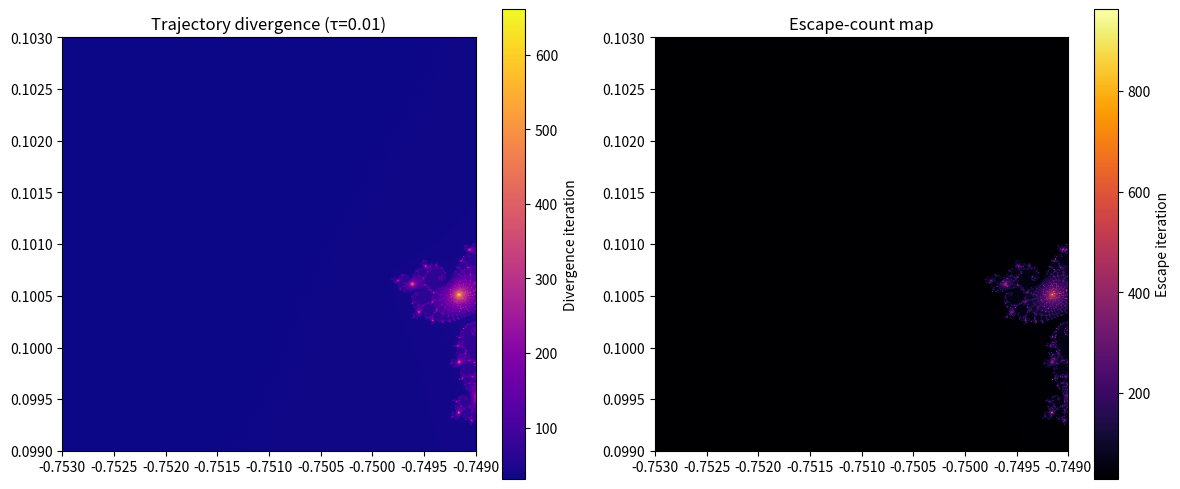

Generate this figure with matplotlib:
import numpy as np
import matplotlib.pyplot as plt

N, MAX_ITER, TAU = 512, 1000, 0.01

x = np.linspace(-0.7530, -0.7490, N)
y = np.linspace(0.0990, 0.1030, N)

C64 = (x[np.newaxis, :] + 1j * y[:, np.newaxis]).astype(np.complex128)
C32 = C64.astype(np.complex64)

z32 = np.zeros_like(C32)
z64 = np.zeros_like(C64)

diverge = np.full((N, N), MAX_ITER, dtype=np.int32)
active = np.ones((N, N), dtype=bool)

for k in range(MAX_ITER):
    if not active.any():
        break

    z32[active] = z32[active] ** 2 + C32[active]
    z64[active] = z64[active] ** 2 + C64[active]

    diff = np.abs(z32.real.astype(np.float64) - z64.real) + np.abs(
        z32.imag.astype(np.float64) - z64.imag
    )

    newly = active & (diff > TAU)

    diverge[newly] = k
    active[newly] = False

# Compute escape-count map for comparison, question: 3
escape = np.full((N, N), MAX_ITER, dtype=np.int32)
z = np.zeros_like(C64)
active2 = np.ones((N, N), dtype=bool)

for k in range(MAX_ITER):
    if not active2.any():
        break

    z[active2] = z[active2] ** 2 + C64[active2]
    escaped = active2 & (np.abs(z) > 2.0)
    escape[escaped] = k
    active2[escaped] = False


# Side-by-side comparison
fig, axes = plt.subplots(1, 2, figsize=(12, 5))

axes[0].imshow(
    diverge, cmap="plasma", origin="lower", extent=[-0.7530, -0.7490, 0.0990, 0.1030]
)
axes[0].set_title(f"Trajectory divergence (τ={TAU})")
plt.colorbar(axes[0].images[0], ax=axes[0], label="Divergence iteration")

axes[1].imshow(
    escape, cmap="inferno", origin="lower", extent=[-0.7530, -0.7490, 0.0990, 0.1030]
)
axes[1].set_title("Escape-count map")
plt.colorbar(axes[1].images[0], ax=axes[1], label="Escape iteration")

plt.tight_layout()
plt.show()

# Correlation check
mask = escape < MAX_ITER  # only escaped pixels
correlation = np.corrcoef(diverge[mask], escape[mask])[0, 1]
print(f"Correlation (escaped pixels only): {correlation:.4f}")

# question: 1
fraction = np.mean(diverge < MAX_ITER)
print(fraction)
